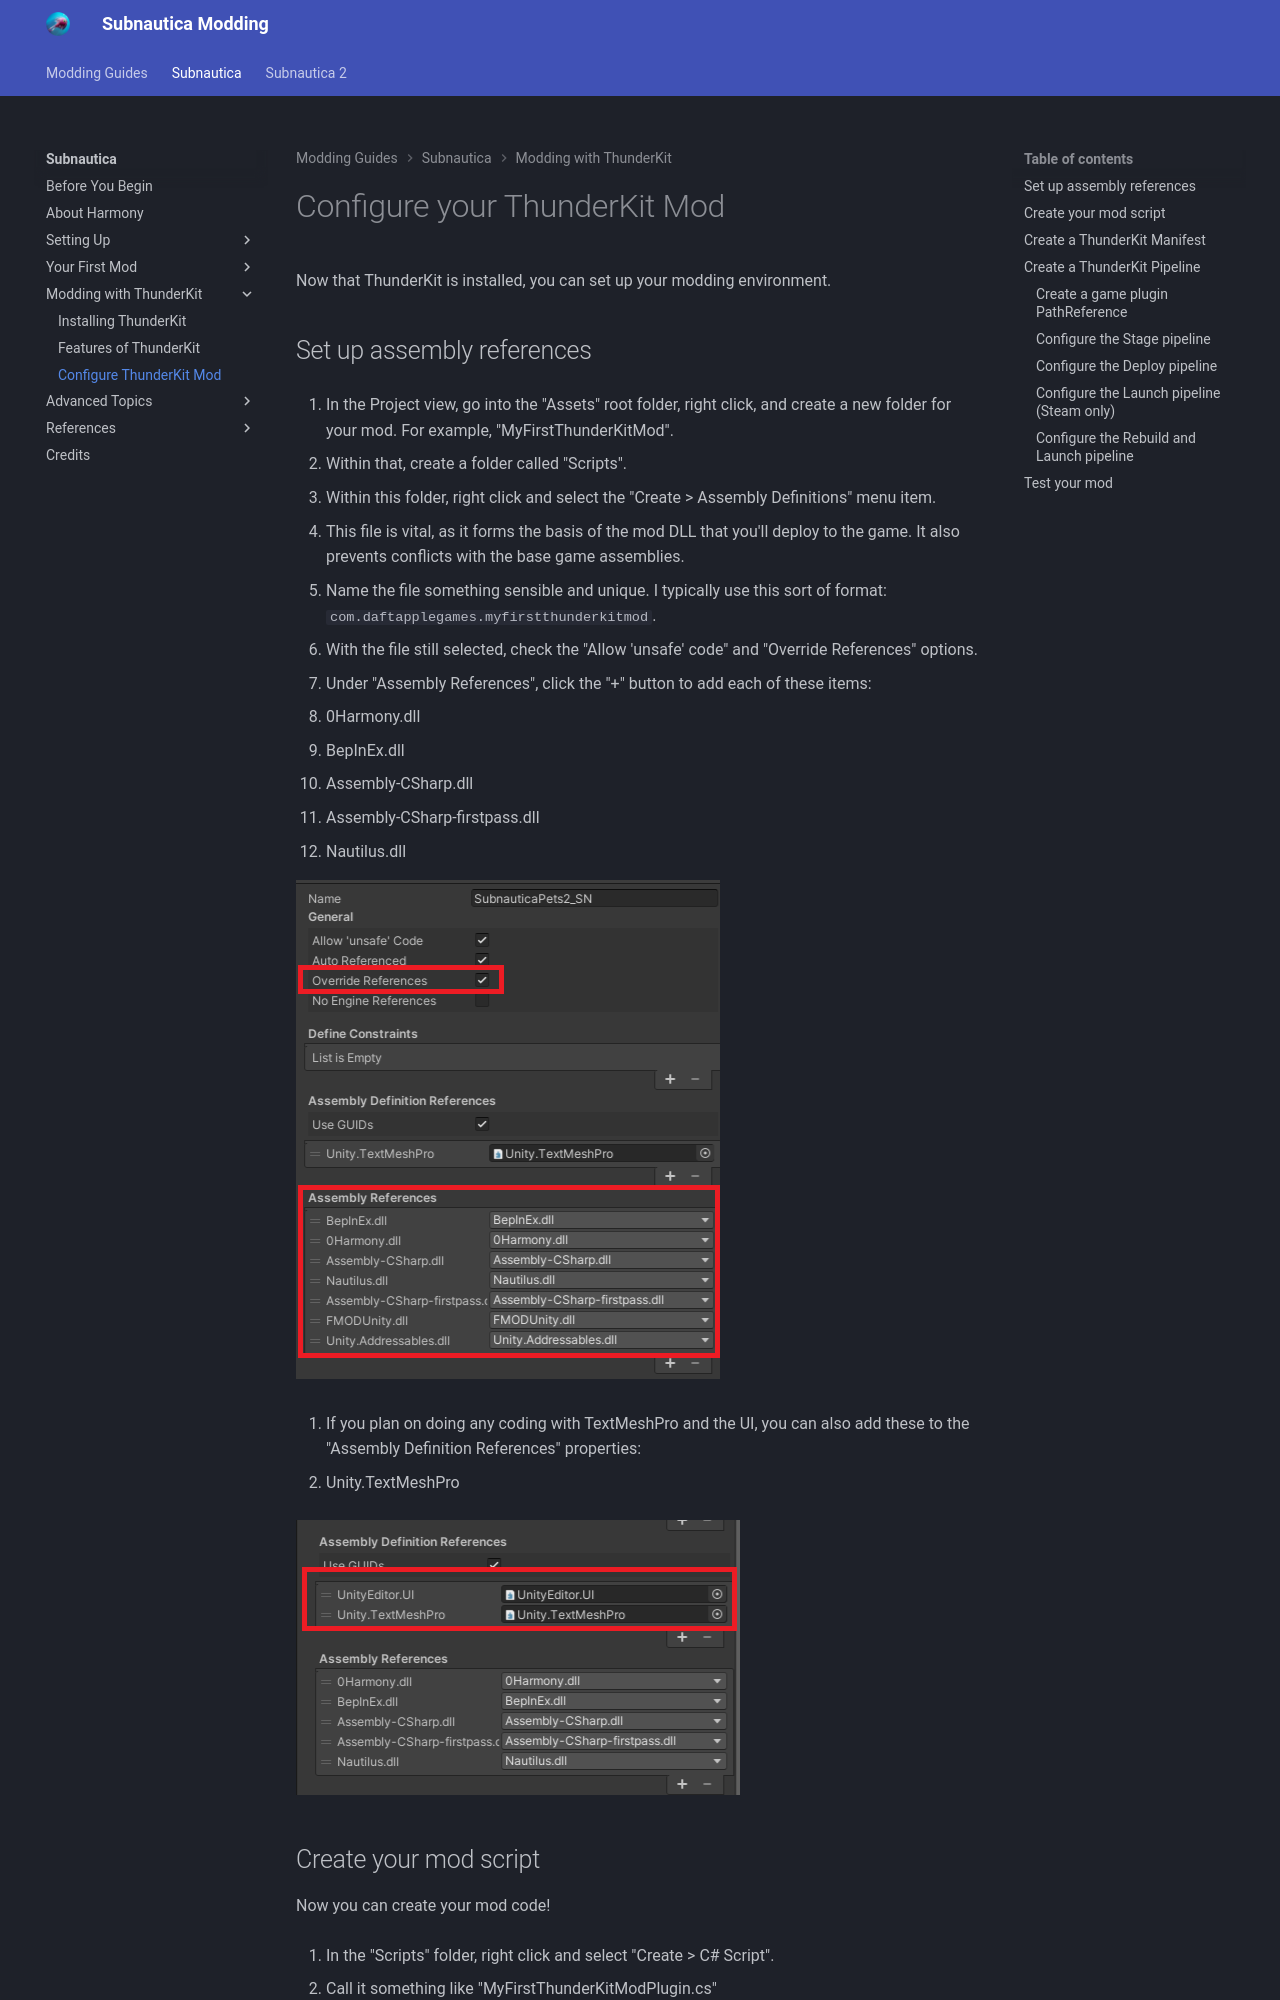

repository: mroshaw/mroshaw.github.io · page: Subnautica/modding-with-thunderkit/configure-thunderkit-mod/index.html · generator: jekyll

# Configure your ThunderKit Mod

Now that ThunderKit is installed, you can set up your modding environment.

## Set up assembly references

1. In the Project view, go into the "Assets" root folder, right click, and create a new folder for your mod. For example, "MyFirstThunderKitMod".

2. Within that, create a folder called "Scripts".

3. Within this folder, right click and select the "Create > Assembly Definitions" menu item.

4. This file is vital, as it forms the basis of the mod DLL that you'll deploy to the game. It also prevents conflicts with the base game assemblies.

5. Name the file something sensible and unique. I typically use this sort of format: `com.daftapplegames.myfirstthunderkitmod`.

6. With the file still selected, check the "Allow 'unsafe' code" and  "Override References" options.

7. Under "Assembly References", click the "+" button to add each of these items:

   - 0Harmony.dll
   - BepInEx.dll
   - Assembly-CSharp.dll
   - Assembly-CSharp-firstpass.dll
   - Nautilus.dll

   ![](./images/assembleyreferences.png)

8. If you plan on doing any coding with TextMeshPro and the UI, you can also add these to the "Assembly Definition References" properties:

   - Unity.TextMeshPro

   ![](./images/assembleydefreferences.png)
